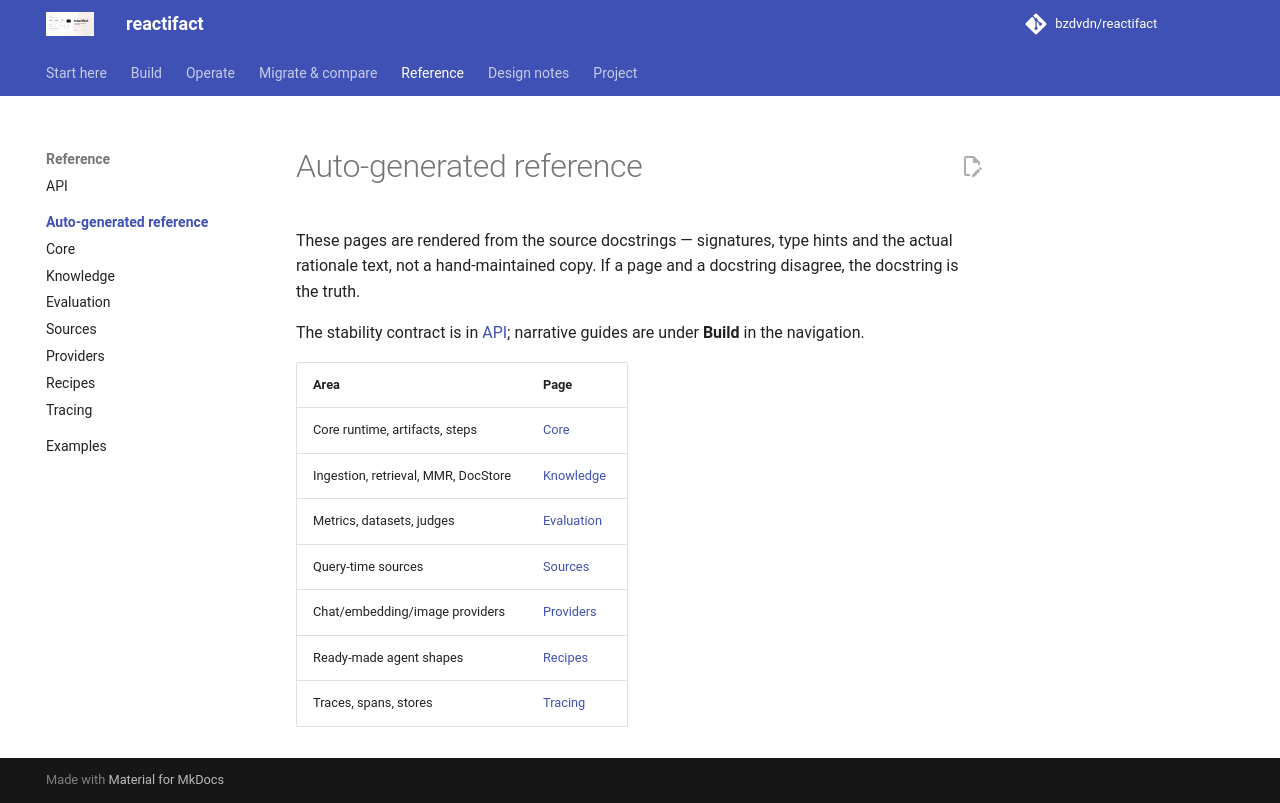

repository: bzdvdn/reactifact · page: reference/index.html · generator: mkdocs

<!-- Generated by scripts/gen_reference.py; edit docstrings, not this file. -->

# Auto-generated reference

These pages are rendered from the source docstrings — signatures, type
hints and the actual rationale text, not a hand-maintained copy. If a
page and a docstring disagree, the docstring is the truth.

The stability contract is in [API](../en/api.md); narrative guides are
under **Build** in the navigation.

| Area | Page |
| --- | --- |
| Core runtime, artifacts, steps | [Core](core.md) |
| Ingestion, retrieval, MMR, DocStore | [Knowledge](knowledge.md) |
| Metrics, datasets, judges | [Evaluation](eval.md) |
| Query-time sources | [Sources](sources.md) |
| Chat/embedding/image providers | [Providers](providers.md) |
| Ready-made agent shapes | [Recipes](recipes.md) |
| Traces, spans, stores | [Tracing](tracing.md) |
